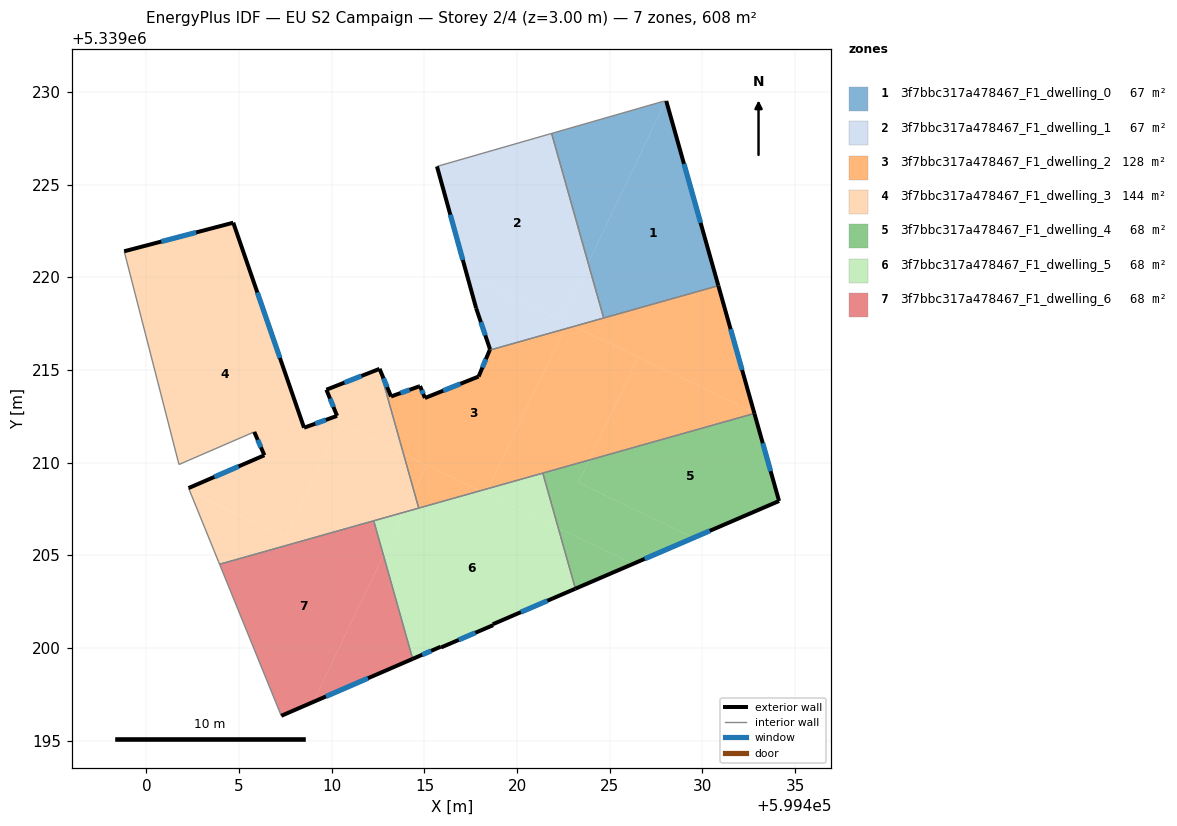
=== STOREY PLAN SPEC (per zone: floor XY polygon, exterior-wall plan segments, windows/doors) ===
zone 1: 3f7bbc317a478467_F1_dwelling_0  (66.6 m²)
  floor: (599428.05, 5339229.51) (599430.85, 5339219.55) (599424.67, 5339217.80) (599423.83, 5339220.77) (599428.01, 5339229.50)
  floor: (599428.01, 5339229.50) (599423.83, 5339220.77) (599421.86, 5339227.76) (599427.83, 5339229.48)
  exterior wall: (599430.85, 5339219.55) – (599428.05, 5339229.51)  [10.4 m]
    window: (599429.90, 5339222.94) – (599429.00, 5339226.12)  [3.2 m²]
  interior walls: 4
zone 2: 3f7bbc317a478467_F1_dwelling_1  (66.6 m²)
  floor: (599421.86, 5339227.76) (599423.83, 5339220.77) (599422.36, 5339217.69) (599417.30, 5339220.11) (599415.67, 5339225.98)
  floor: (599422.70, 5339217.53) (599422.54, 5339217.20) (599418.52, 5339216.07) (599418.54, 5339216.12) (599417.79, 5339218.33) (599417.30, 5339220.11)
  floor: (599423.83, 5339220.77) (599424.67, 5339217.80) (599423.07, 5339217.35) (599422.36, 5339217.69)
  floor: (599423.07, 5339217.35) (599422.54, 5339217.20) (599422.70, 5339217.53)
  exterior wall: (599418.54, 5339216.12) – (599418.52, 5339216.07)  [0.1 m]
  exterior wall: (599417.79, 5339218.33) – (599418.54, 5339216.12)  [2.3 m]
    window: (599418.04, 5339217.58) – (599418.28, 5339216.87)  [0.7 m²]
  exterior wall: (599415.67, 5339225.98) – (599417.79, 5339218.33)  [7.9 m]
    window: (599416.39, 5339223.38) – (599417.07, 5339220.93)  [2.4 m²]
  interior walls: 3
zone 3: 3f7bbc317a478467_F1_dwelling_2  (128.3 m²)
  floor: (599422.54, 5339217.20) (599418.43, 5339208.60) (599418.01, 5339208.48) (599413.87, 5339210.46) (599412.58, 5339215.06) (599413.20, 5339213.57) (599414.71, 5339214.11) (599414.76, 5339214.13) (599415.02, 5339213.48) (599417.92, 5339214.64) (599418.52, 5339216.07)
  floor: (599432.79, 5339212.71) (599432.80, 5339212.65) (599423.88, 5339210.14) (599426.54, 5339215.69)
  floor: (599418.01, 5339208.48) (599414.69, 5339207.54) (599414.43, 5339208.46) (599415.11, 5339209.87)
  floor: (599426.54, 5339215.69) (599423.88, 5339210.14) (599418.43, 5339208.60) (599422.54, 5339217.20) (599423.07, 5339217.35)
  floor: (599415.11, 5339209.87) (599414.43, 5339208.46) (599413.87, 5339210.46)
  floor: (599430.85, 5339219.55) (599432.79, 5339212.71) (599423.07, 5339217.35)
  exterior wall: (599414.71, 5339214.11) – (599413.20, 5339213.57)  [1.6 m]
    window: (599414.19, 5339213.93) – (599413.71, 5339213.75)  [0.5 m²]
  exterior wall: (599414.76, 5339214.13) – (599414.71, 5339214.11)  [0.1 m]
  exterior wall: (599415.02, 5339213.48) – (599414.76, 5339214.13)  [0.7 m]
    window: (599414.93, 5339213.70) – (599414.85, 5339213.91)  [0.2 m²]
  exterior wall: (599417.92, 5339214.64) – (599415.02, 5339213.48)  [3.1 m]
    window: (599416.94, 5339214.25) – (599416.01, 5339213.88)  [1.0 m²]
  exterior wall: (599418.52, 5339216.07) – (599417.92, 5339214.64)  [1.5 m]
    window: (599418.31, 5339215.58) – (599418.12, 5339215.13)  [0.5 m²]
  exterior wall: (599432.80, 5339212.65) – (599430.85, 5339219.55)  [7.2 m]
    window: (599432.14, 5339215.00) – (599431.52, 5339217.20)  [2.2 m²]
  exterior wall: (599413.20, 5339213.57) – (599412.58, 5339215.06)  [1.6 m]
    window: (599412.99, 5339214.07) – (599412.79, 5339214.55)  [0.5 m²]
  interior walls: 5
zone 4: 3f7bbc317a478467_F1_dwelling_3  (143.6 m²)
  floor: (599404.68, 5339222.94) (599408.50, 5339211.88) (599410.28, 5339212.52) (599410.46, 5339212.09) (599410.43, 5339212.10) (599407.50, 5339205.96) (599402.35, 5339208.42) (599402.27, 5339208.62) (599406.36, 5339210.40) (599405.81, 5339211.66) (599401.75, 5339209.90) (599398.80, 5339221.40)
  floor: (599412.57, 5339215.06) (599413.87, 5339210.46) (599410.46, 5339212.09) (599409.71, 5339213.93)
  floor: (599413.87, 5339210.46) (599414.43, 5339208.46) (599413.89, 5339207.32) (599403.94, 5339204.51) (599402.35, 5339208.42) (599407.50, 5339205.96) (599410.43, 5339212.10)
  floor: (599414.43, 5339208.46) (599414.69, 5339207.54) (599413.89, 5339207.32)
  exterior wall: (599406.36, 5339210.40) – (599402.27, 5339208.62)  [4.5 m]
    window: (599404.97, 5339209.79) – (599403.66, 5339209.23)  [1.4 m²]
  exterior wall: (599405.81, 5339211.66) – (599406.36, 5339210.40)  [1.4 m]
    window: (599406.00, 5339211.23) – (599406.18, 5339210.82)  [0.4 m²]
  exterior wall: (599404.68, 5339222.94) – (599398.80, 5339221.40)  [6.1 m]
    window: (599402.68, 5339222.42) – (599400.80, 5339221.93)  [1.9 m²]
  exterior wall: (599408.50, 5339211.88) – (599404.68, 5339222.94)  [11.7 m]
    window: (599407.20, 5339215.64) – (599405.98, 5339219.18)  [3.6 m²]
  exterior wall: (599410.28, 5339212.52) – (599408.50, 5339211.88)  [1.9 m]
    window: (599409.68, 5339212.30) – (599409.11, 5339212.10)  [0.6 m²]
  exterior wall: (599409.71, 5339213.93) – (599410.28, 5339212.52)  [1.5 m]
    window: (599409.90, 5339213.45) – (599410.09, 5339213.00)  [0.5 m²]
  exterior wall: (599412.57, 5339215.06) – (599409.71, 5339213.93)  [3.1 m]
    window: (599411.60, 5339214.67) – (599410.68, 5339214.31)  [0.9 m²]
  interior walls: 6
zone 5: 3f7bbc317a478467_F1_dwelling_4  (67.5 m²)
  floor: (599432.80, 5339212.65) (599434.13, 5339207.93) (599429.53, 5339205.95) (599423.30, 5339208.92) (599423.88, 5339210.14)
  floor: (599429.53, 5339205.95) (599426.25, 5339204.54) (599422.22, 5339206.46) (599421.38, 5339209.43) (599423.88, 5339210.14) (599423.30, 5339208.92)
  floor: (599426.25, 5339204.54) (599423.14, 5339203.20) (599422.22, 5339206.46)
  exterior wall: (599434.13, 5339207.93) – (599432.80, 5339212.65)  [4.9 m]
    window: (599433.68, 5339209.53) – (599433.25, 5339211.04)  [1.5 m²]
  exterior wall: (599423.14, 5339203.20) – (599434.13, 5339207.93)  [12.0 m]
    window: (599426.88, 5339204.81) – (599430.39, 5339206.32)  [3.7 m²]
  interior walls: 2
zone 6: 3f7bbc317a478467_F1_dwelling_5  (67.5 m²)
  floor: (599422.22, 5339206.46) (599423.14, 5339203.20) (599418.69, 5339201.28) (599418.71, 5339201.23) (599415.89, 5339200.02) (599415.87, 5339200.06) (599414.36, 5339199.41) (599412.78, 5339205.00) (599413.89, 5339207.32) (599418.01, 5339208.48)
  floor: (599418.43, 5339208.60) (599418.31, 5339208.34) (599418.01, 5339208.48)
  floor: (599413.89, 5339207.32) (599412.78, 5339205.00) (599412.26, 5339206.86)
  floor: (599421.38, 5339209.43) (599422.22, 5339206.46) (599418.31, 5339208.34) (599418.43, 5339208.60)
  exterior wall: (599415.87, 5339200.06) – (599415.89, 5339200.02)  [0.0 m]
  exterior wall: (599414.36, 5339199.41) – (599415.87, 5339200.06)  [1.6 m]
    window: (599414.88, 5339199.63) – (599415.36, 5339199.84)  [0.5 m²]
  exterior wall: (599418.69, 5339201.28) – (599423.14, 5339203.20)  [4.9 m]
    window: (599420.20, 5339201.93) – (599421.63, 5339202.54)  [1.5 m²]
  exterior wall: (599418.71, 5339201.23) – (599418.69, 5339201.28)  [0.1 m]
  exterior wall: (599415.89, 5339200.02) – (599418.71, 5339201.23)  [3.1 m]
    window: (599416.85, 5339200.43) – (599417.75, 5339200.82)  [0.9 m²]
  interior walls: 4
zone 7: 3f7bbc317a478467_F1_dwelling_6  (67.5 m²)
  floor: (599412.26, 5339206.86) (599412.78, 5339205.00) (599409.00, 5339197.08) (599407.27, 5339196.34) (599403.94, 5339204.51)
  floor: (599412.78, 5339205.00) (599414.36, 5339199.41) (599409.00, 5339197.08)
  exterior wall: (599407.27, 5339196.34) – (599414.36, 5339199.41)  [7.7 m]
    window: (599409.68, 5339197.38) – (599411.95, 5339198.36)  [2.4 m²]
  interior walls: 3

=== DERIVED (storey summary) ===
Building: EU S2 Campaign
Storey: 2 of 4  (floor level z = 3.00 m)
Storey gross floor area: 607.8 m²
Zones on this storey: 7
  - 3f7bbc317a478467_F1_dwelling_0: floor 66.6 m²; exterior wall 10.4 m (31.1 m²); 1 window(s) 3.2 m²; WWR 10.2%
  - 3f7bbc317a478467_F1_dwelling_1: floor 66.6 m²; exterior wall 10.3 m (31.0 m²); 2 window(s) 3.1 m²; WWR 10.2%
  - 3f7bbc317a478467_F1_dwelling_2: floor 128.3 m²; exterior wall 15.8 m (47.4 m²); 6 window(s) 4.8 m²; WWR 10.2%
  - 3f7bbc317a478467_F1_dwelling_3: floor 143.6 m²; exterior wall 30.1 m (90.3 m²); 7 window(s) 9.2 m²; WWR 10.2%
  - 3f7bbc317a478467_F1_dwelling_4: floor 67.5 m²; exterior wall 16.9 m (50.6 m²); 2 window(s) 5.2 m²; WWR 10.2%
  - 3f7bbc317a478467_F1_dwelling_5: floor 67.5 m²; exterior wall 9.7 m (29.0 m²); 3 window(s) 2.9 m²; WWR 10.1%
  - 3f7bbc317a478467_F1_dwelling_6: floor 67.5 m²; exterior wall 7.7 m (23.2 m²); 1 window(s) 2.4 m²; WWR 10.2%
Zone adjacency (shared interzone walls):
  - 3f7bbc317a478467_F1_dwelling_0 ↔ 3f7bbc317a478467_F1_dwelling_1
  - 3f7bbc317a478467_F1_dwelling_0 ↔ 3f7bbc317a478467_F1_dwelling_2
  - 3f7bbc317a478467_F1_dwelling_1 ↔ 3f7bbc317a478467_F1_dwelling_2
  - 3f7bbc317a478467_F1_dwelling_2 ↔ 3f7bbc317a478467_F1_dwelling_3
  - 3f7bbc317a478467_F1_dwelling_2 ↔ 3f7bbc317a478467_F1_dwelling_4
  - 3f7bbc317a478467_F1_dwelling_2 ↔ 3f7bbc317a478467_F1_dwelling_5
  - 3f7bbc317a478467_F1_dwelling_3 ↔ 3f7bbc317a478467_F1_dwelling_5
  - 3f7bbc317a478467_F1_dwelling_3 ↔ 3f7bbc317a478467_F1_dwelling_6
  - 3f7bbc317a478467_F1_dwelling_4 ↔ 3f7bbc317a478467_F1_dwelling_5
  - 3f7bbc317a478467_F1_dwelling_5 ↔ 3f7bbc317a478467_F1_dwelling_6